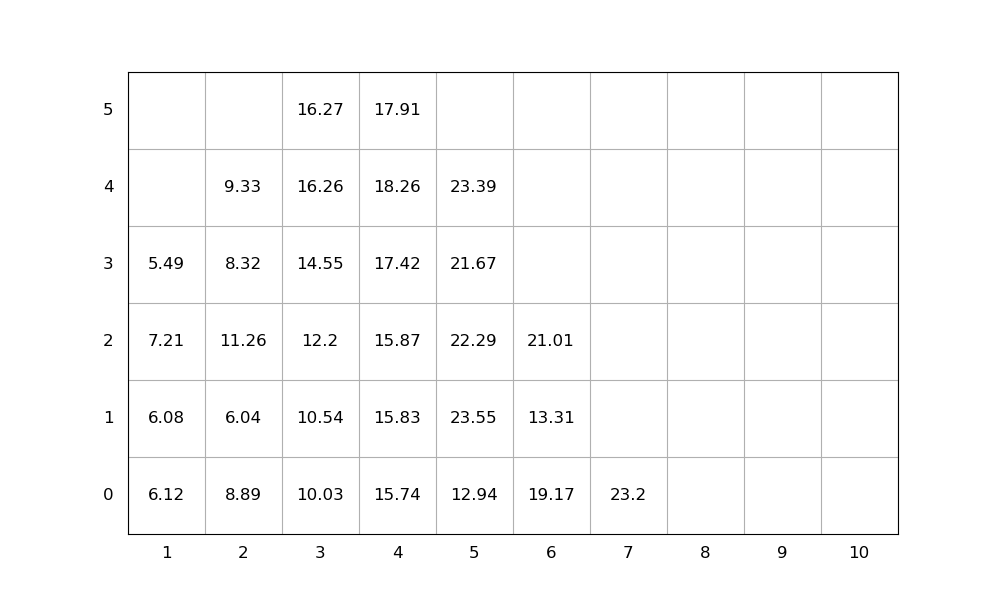

The file beside this chart, header and first rows:
idx, loc_x, loc_y, loc_z, weight, group, score, seq, emerg, reloc, size(ft)
1, 4, 0, 0, 15.74, 0, 15.74, 1, 0, 1.0, 20
2, 3, 0, 0, 10.03, 0, 10.03, 2, 0, 1.0, 20
3, 4, 0, 1, 15.83, 0, 15.83, 3, 0, 1.0, 20
4, 6, 0, 0, 19.17, 0, 19.17, 4, 0, 1.0, 20
5, 2, 0, 0, 8.89, 0, 8.89, 5, 0, 1.0, 20
6, 4, 0, 2, 15.87, 0, 15.87, 6, 0, 1.0, 20
7, 5, 0, 0, 12.94, 0, 12.94, 7, 0, 1.0, 20
8, 3, 0, 1, 10.54, 0, 10.54, 8, 0, 1.0, 20
9, 5, 0, 1, 23.55, 0, 23.55, 9, 0, 1.0, 20
10, 4, 0, 3, 17.42, 0, 17.42, 10, 0, 1.0, 20
11, 1, 0, 0, 6.12, 0, 6.12, 11, 0, 1.0, 20
12, 7, 0, 0, 23.2, 0, 23.2, 12, 0, 0, 20
13, 4, 0, 4, 18.26, 0, 18.26, 13, 0, 1.0, 20
14, 3, 0, 2, 12.2, 0, 12.2, 14, 0, 1.0, 20
15, 1, 0, 1, 6.08, 0, 6.08, 15, 0, 1.0, 20
16, 2, 0, 1, 6.04, 0, 6.04, 16, 0, 1.0, 20
17, 3, 0, 3, 14.55, 0, 14.55, 17, 0, 1.0, 20
18, 2, 0, 2, 11.26, 0, 11.26, 18, 0, 1.0, 20
19, 6, 0, 1, 13.31, 0, 13.31, 19, 0, 1.0, 20
20, 1, 0, 2, 7.21, 0, 7.21, 20, 0, 1.0, 20
21, 6, 0, 2, 21.01, 0, 21.01, 21, 0, 1.0, 20
22, 2, 0, 3, 8.32, 0, 8.32, 22, 0, 1.0, 20
23, 5, 0, 2, 22.29, 0, 22.29, 23, 0, 1.0, 20
24, 5, 0, 3, 21.67, 0, 21.67, 24, 0, 1.0, 20
25, 3, 0, 4, 16.26, 0, 16.26, 25, 0, 1.0, 20
26, 3, 0, 5, 16.27, 0, 16.27, 26, 0, 1.0, 20
27, 1, 0, 3, 5.49, 0, 5.49, 27, 0, 1.0, 20
28, 5, 0, 4, 23.39, 0, 23.39, 28, 0, 1.0, 20
29, 4, 0, 5, 17.91, 0, 17.91, 29, 0, 1.0, 20
30, 2, 0, 4, 9.33, 0, 9.33, 30, 0, 1.0, 20
